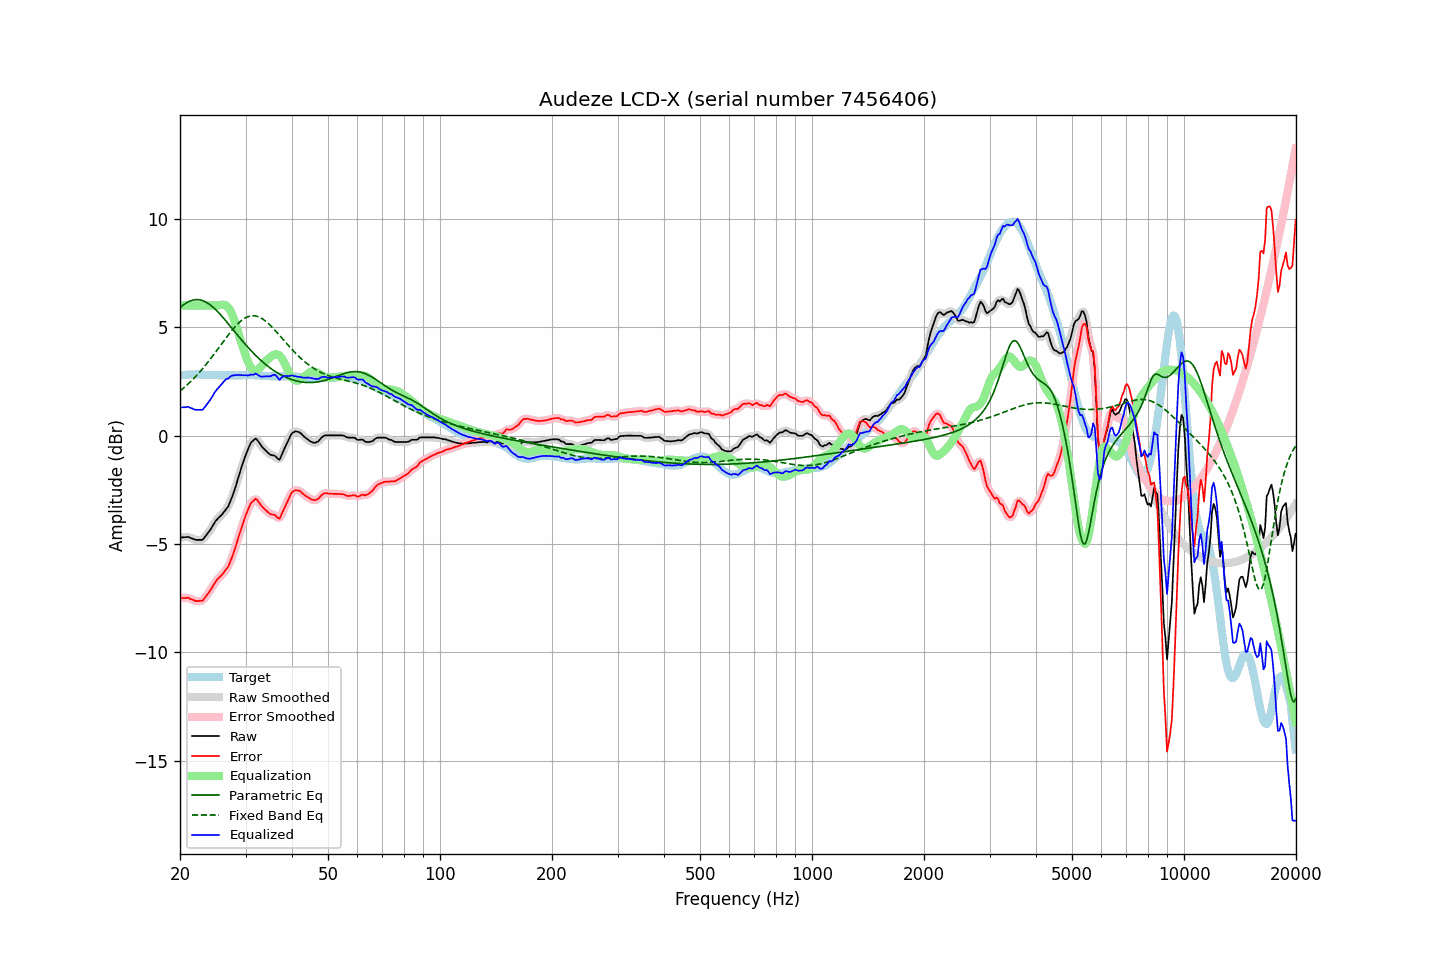

The data file committed next to this chart (first rows):
frequency, raw, error, smoothed, error_smoothed, equalization, parametric_eq, fixed_band_eq, equalized_raw, equalized_smoothed, target
20.00, -4.72, -7.50, -4.72, -7.50, 6.00, 5.89, 2.06, 1.28, 1.28, 2.78
20.20, -4.71, -7.50, -4.70, -7.49, 6.00, 5.96, 2.12, 1.29, 1.30, 2.79
20.40, -4.70, -7.50, -4.69, -7.49, 6.00, 6.02, 2.18, 1.30, 1.31, 2.80
20.61, -4.70, -7.49, -4.69, -7.49, 6.00, 6.07, 2.24, 1.30, 1.31, 2.80
20.81, -4.69, -7.49, -4.68, -7.49, 6.00, 6.12, 2.31, 1.31, 1.32, 2.81
21.02, -4.68, -7.48, -4.69, -7.50, 6.00, 6.16, 2.37, 1.32, 1.31, 2.81
21.23, -4.71, -7.52, -4.70, -7.52, 6.00, 6.20, 2.44, 1.29, 1.30, 2.82
21.44, -4.74, -7.55, -4.73, -7.55, 6.00, 6.23, 2.52, 1.26, 1.27, 2.82
21.66, -4.77, -7.58, -4.77, -7.59, 6.00, 6.25, 2.59, 1.23, 1.23, 2.82
21.87, -4.80, -7.61, -4.79, -7.62, 6.00, 6.26, 2.67, 1.20, 1.21, 2.82
22.09, -4.82, -7.64, -4.81, -7.64, 6.00, 6.27, 2.74, 1.18, 1.19, 2.83
22.31, -4.82, -7.64, -4.82, -7.64, 6.00, 6.27, 2.82, 1.18, 1.18, 2.83
22.54, -4.82, -7.63, -4.83, -7.64, 6.00, 6.26, 2.91, 1.18, 1.17, 2.82
22.76, -4.82, -7.62, -4.82, -7.63, 6.00, 6.25, 2.99, 1.18, 1.18, 2.81
22.99, -4.82, -7.62, -4.79, -7.60, 6.00, 6.23, 3.08, 1.18, 1.21, 2.81
23.22, -4.73, -7.53, -4.73, -7.53, 6.00, 6.20, 3.17, 1.27, 1.27, 2.81
23.45, -4.64, -7.43, -4.64, -7.44, 6.00, 6.16, 3.26, 1.36, 1.36, 2.80
23.69, -4.54, -7.33, -4.54, -7.34, 6.00, 6.12, 3.35, 1.46, 1.46, 2.79
23.92, -4.44, -7.24, -4.44, -7.23, 6.00, 6.07, 3.44, 1.56, 1.56, 2.79
24.16, -4.33, -7.13, -4.33, -7.13, 6.00, 6.02, 3.54, 1.67, 1.67, 2.79
24.40, -4.21, -7.01, -4.21, -7.00, 6.00, 5.96, 3.64, 1.79, 1.79, 2.79
24.65, -4.09, -6.88, -4.09, -6.88, 6.00, 5.89, 3.73, 1.91, 1.91, 2.79
24.89, -3.96, -6.76, -3.97, -6.76, 6.00, 5.82, 3.83, 2.04, 2.03, 2.79
25.14, -3.87, -6.67, -3.88, -6.66, 6.00, 5.75, 3.94, 2.13, 2.12, 2.79
25.39, -3.79, -6.58, -3.80, -6.58, 6.01, 5.67, 4.04, 2.21, 2.21, 2.78
25.65, -3.73, -6.51, -3.73, -6.51, 6.02, 5.59, 4.14, 2.30, 2.30, 2.78
25.91, -3.66, -6.44, -3.65, -6.43, 6.04, 5.51, 4.24, 2.38, 2.38, 2.78
26.16, -3.56, -6.34, -3.56, -6.34, 6.04, 5.42, 4.34, 2.47, 2.47, 2.78
26.43, -3.47, -6.25, -3.48, -6.26, 6.02, 5.34, 4.44, 2.55, 2.54, 2.78
26.69, -3.37, -6.14, -3.38, -6.15, 5.98, 5.25, 4.54, 2.61, 2.60, 2.78
26.96, -3.28, -6.06, -3.25, -6.03, 5.91, 5.16, 4.64, 2.63, 2.66, 2.78
27.23, -3.10, -5.88, -3.10, -5.88, 5.80, 5.07, 4.73, 2.70, 2.70, 2.78
27.50, -2.91, -5.68, -2.92, -5.70, 5.66, 4.98, 4.83, 2.75, 2.74, 2.78
27.77, -2.71, -5.49, -2.71, -5.49, 5.49, 4.89, 4.92, 2.77, 2.77, 2.78
28.05, -2.50, -5.28, -2.49, -5.27, 5.28, 4.80, 5.00, 2.78, 2.79, 2.78
28.33, -2.25, -5.03, -2.26, -5.03, 5.05, 4.70, 5.08, 2.80, 2.79, 2.77
28.62, -2.01, -4.78, -2.01, -4.79, 4.81, 4.61, 5.16, 2.80, 2.80, 2.77
28.90, -1.76, -4.55, -1.77, -4.54, 4.56, 4.52, 5.23, 2.79, 2.79, 2.78
29.19, -1.53, -4.31, -1.53, -4.31, 4.32, 4.44, 5.29, 2.79, 2.79, 2.78
29.48, -1.30, -4.08, -1.30, -4.08, 4.08, 4.35, 5.35, 2.78, 2.79, 2.78
29.78, -1.08, -3.87, -1.08, -3.87, 3.86, 4.26, 5.40, 2.78, 2.78, 2.79
30.08, -0.87, -3.66, -0.88, -3.66, 3.65, 4.18, 5.44, 2.78, 2.77, 2.79
30.38, -0.69, -3.48, -0.68, -3.47, 3.46, 4.09, 5.48, 2.77, 2.78, 2.79
30.68, -0.52, -3.30, -0.51, -3.29, 3.29, 4.01, 5.50, 2.78, 2.79, 2.79
30.99, -0.35, -3.13, -0.37, -3.16, 3.16, 3.93, 5.52, 2.82, 2.79, 2.79
31.30, -0.27, -3.05, -0.26, -3.04, 3.07, 3.85, 5.53, 2.80, 2.81, 2.78
31.61, -0.21, -2.99, -0.18, -2.97, 3.02, 3.78, 5.52, 2.81, 2.83, 2.78
31.93, -0.14, -2.92, -0.17, -2.95, 3.00, 3.70, 5.52, 2.86, 2.83, 2.78
32.24, -0.20, -2.97, -0.21, -2.98, 3.02, 3.63, 5.50, 2.82, 2.82, 2.77
32.57, -0.31, -3.07, -0.29, -3.06, 3.07, 3.56, 5.47, 2.77, 2.78, 2.77
32.89, -0.42, -3.18, -0.41, -3.17, 3.14, 3.49, 5.44, 2.73, 2.73, 2.77
33.22, -0.52, -3.27, -0.51, -3.27, 3.23, 3.42, 5.40, 2.71, 2.72, 2.76
33.55, -0.60, -3.35, -0.60, -3.35, 3.32, 3.36, 5.35, 2.72, 2.72, 2.75
33.89, -0.68, -3.42, -0.68, -3.42, 3.40, 3.30, 5.29, 2.73, 2.73, 2.74
34.23, -0.75, -3.49, -0.75, -3.49, 3.48, 3.24, 5.23, 2.73, 2.73, 2.74
34.57, -0.82, -3.56, -0.82, -3.56, 3.54, 3.18, 5.17, 2.73, 2.73, 2.74
34.92, -0.88, -3.61, -0.87, -3.60, 3.60, 3.12, 5.10, 2.73, 2.74, 2.74
35.27, -0.91, -3.64, -0.90, -3.63, 3.66, 3.07, 5.02, 2.76, 2.77, 2.74
35.62, -0.92, -3.65, -0.92, -3.65, 3.71, 3.02, 4.95, 2.80, 2.79, 2.73
35.97, -0.94, -3.67, -0.96, -3.69, 3.74, 2.97, 4.87, 2.81, 2.79, 2.73
... 635 more rows
